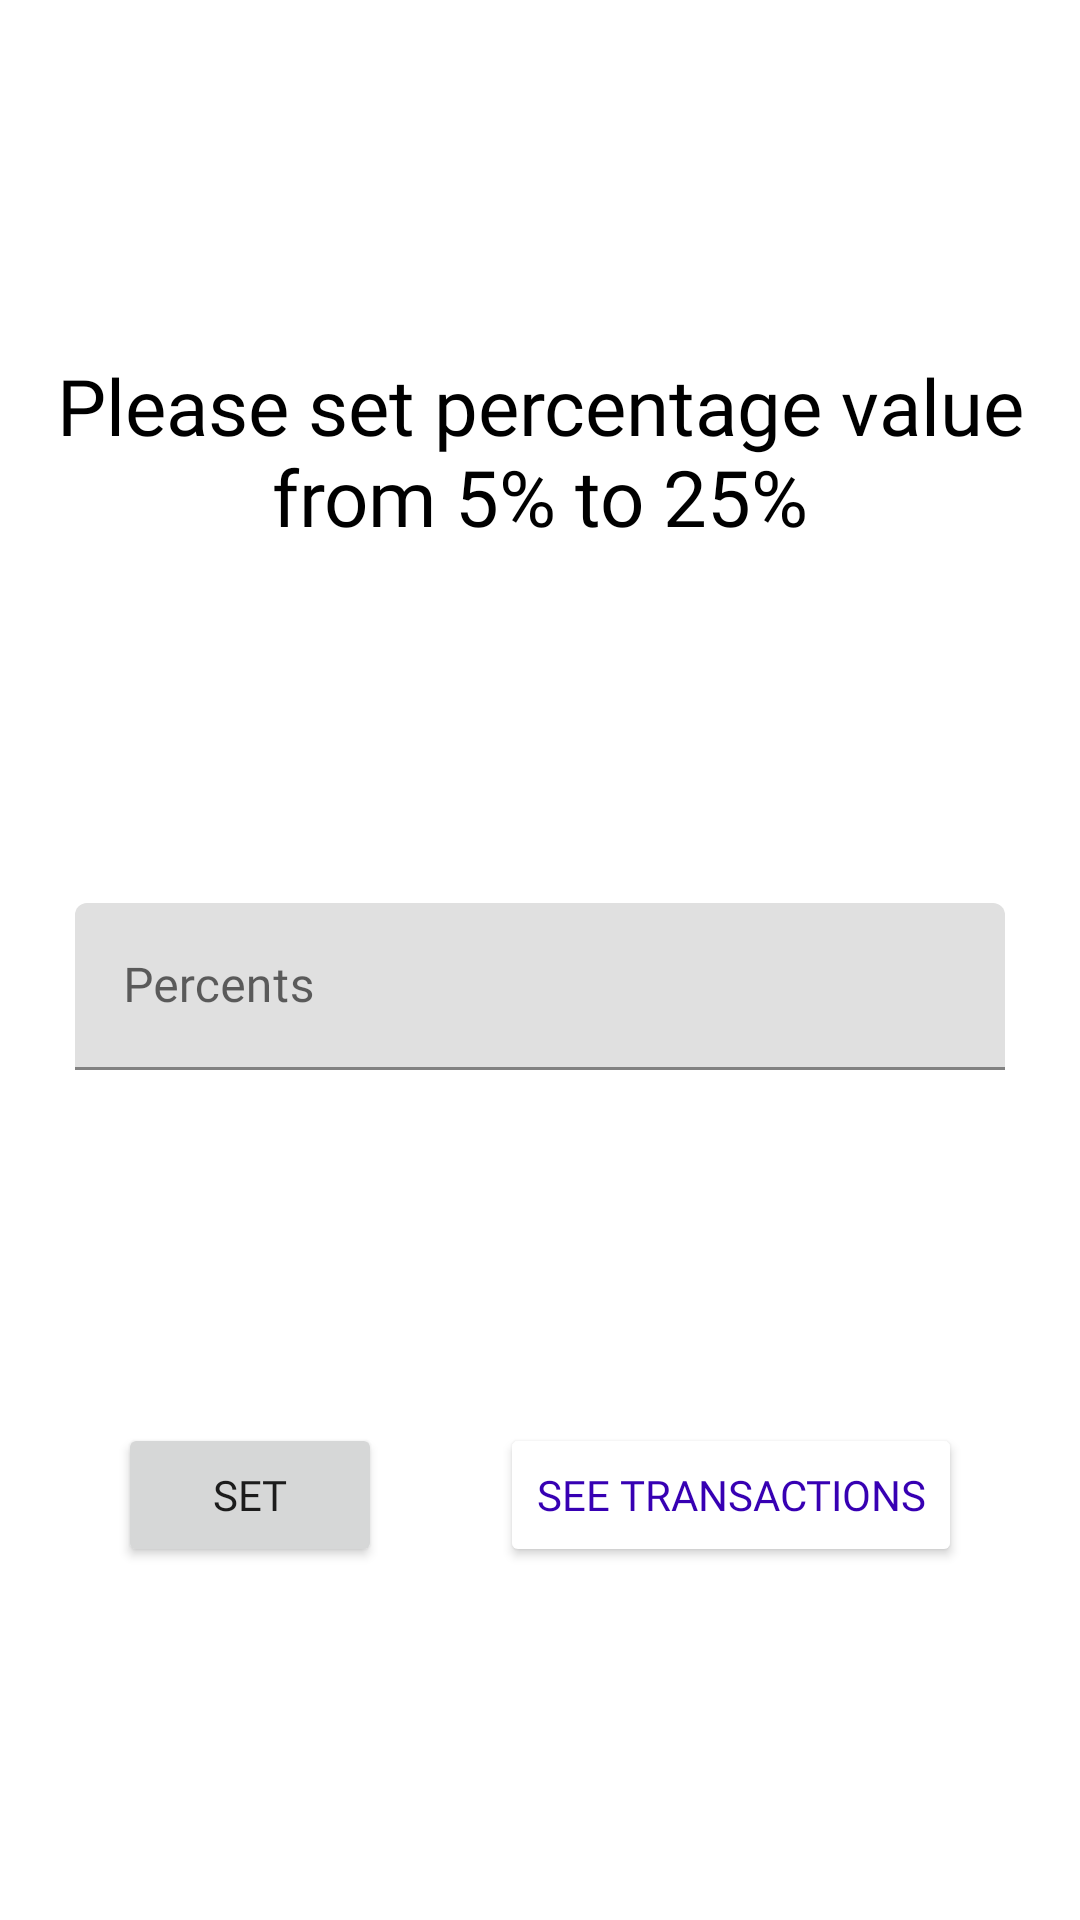

The Android layout XML behind this screen, and the referenced resources:
<!-- AndroidManifest.xml: application theme Theme.CloverTestApp -->
<!-- res/layout/fragment_setting_percentage.xml -->
<?xml version="1.0" encoding="utf-8"?>
<androidx.constraintlayout.widget.ConstraintLayout xmlns:android="http://schemas.android.com/apk/res/android"
    xmlns:app="http://schemas.android.com/apk/res-auto"
    xmlns:tools="http://schemas.android.com/tools"
    android:layout_width="match_parent"
    android:layout_height="match_parent"
    tools:context=".ui.MainActivity">

    <TextView
        android:id="@+id/message_tv"
        android:layout_width="0dp"
        android:layout_height="wrap_content"
        android:layout_marginHorizontal="10dp"
        android:fontFamily="@font/alegreya"
        android:text="@string/main_tv"
        android:textAlignment="center"
        android:textColor="@color/black"
        android:textSize="26sp"
        app:layout_constraintBottom_toTopOf="@id/percentage_input_layout"
        app:layout_constraintEnd_toEndOf="parent"
        app:layout_constraintStart_toStartOf="parent"
        app:layout_constraintTop_toTopOf="parent" />

    <com.google.android.material.textfield.TextInputLayout
        android:id="@+id/percentage_input_layout"
        android:layout_width="0dp"
        android:layout_height="wrap_content"
        android:layout_marginHorizontal="25dp"
        app:layout_constraintBottom_toTopOf="@id/set_percentage_button"
        app:layout_constraintEnd_toEndOf="parent"
        app:layout_constraintStart_toStartOf="parent"
        app:layout_constraintTop_toBottomOf="@id/message_tv">

        <com.google.android.material.textfield.TextInputEditText
            android:id="@+id/percentage_edit_text"
            android:layout_width="match_parent"
            android:layout_height="wrap_content"
            android:fontFamily="@font/alegreya"
            android:hint="@string/edit_text_hint"
            android:inputType="numberDecimal" />

    </com.google.android.material.textfield.TextInputLayout>

    <Button
        android:id="@+id/set_percentage_button"
        android:layout_width="wrap_content"
        android:layout_height="wrap_content"
        android:fontFamily="@font/alegreya"
        android:text="@string/button_set"
        app:layout_constraintBottom_toBottomOf="parent"
        app:layout_constraintEnd_toStartOf="@id/see_transactions_button"
        app:layout_constraintStart_toStartOf="parent"
        app:layout_constraintTop_toBottomOf="@id/percentage_input_layout" />

    <Button
        android:id="@+id/see_transactions_button"
        android:layout_width="wrap_content"
        android:layout_height="wrap_content"
        android:backgroundTint="@color/white"
        android:fontFamily="@font/alegreya"
        android:text="@string/button_see_transactions"
        android:textColor="@color/purple_700"
        app:layout_constraintBottom_toBottomOf="@id/set_percentage_button"
        app:layout_constraintEnd_toEndOf="parent"
        app:layout_constraintStart_toEndOf="@id/set_percentage_button"
        app:layout_constraintTop_toTopOf="@id/set_percentage_button" />

</androidx.constraintlayout.widget.ConstraintLayout>
<!-- resources referenced by this layout -->
<resources>
  <string name="button_see_transactions">See transactions</string>
  <string name="button_set">Set</string>
  <string name="edit_text_hint">Percents</string>
  <string name="main_tv">Please set percentage value from 5% to 25%</string>
  <style name="Theme.CloverTestApp" parent="Theme.MaterialComponents.Light.NoActionBar">
          
          <item name="colorPrimary">@color/purple_500</item>
          <item name="colorPrimaryVariant">@color/purple_700</item>
          <item name="colorOnPrimary">@color/white</item>
          
          <item name="colorSecondary">@color/teal_200</item>
          <item name="colorSecondaryVariant">@color/teal_700</item>
          <item name="colorOnSecondary">@color/black</item>
          
          <item name="android:statusBarColor" tools:targetApi="21">?attr/colorPrimaryVariant</item>
          
      </style>
  <!-- not gathered from this repository: default colours our renderer supplied (Android Studio template values) -->
  <color name="purple_500">#FF6200EE</color>
  <color name="purple_700">#FF3700B3</color>
  <color name="teal_200">#FF03DAC5</color>
  <color name="teal_700">#FF018786</color>
  <color name="black">#FF000000</color>
  <color name="white">#FFFFFFFF</color>
</resources>
